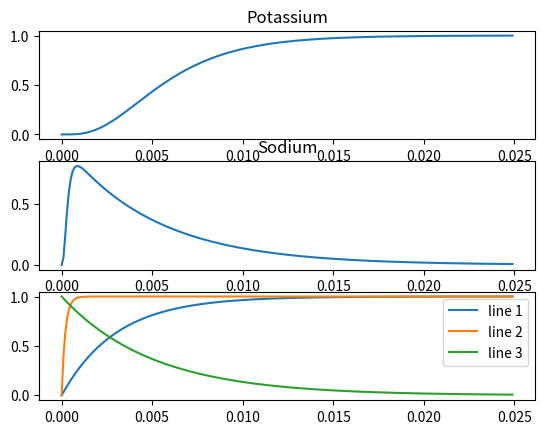

This chart was generated by the following Python code:
import numpy as np
import matplotlib as plt1
import matplotlib.pyplot as plt
# importing package

# first of all we should import libraries which we need in this program


t = np.arange(0, 0.025, 0.0001)


t_n = 0.003
t_m = 0.0002
t_h = 0.005

n = 1 - np.exp(-t / t_n)
m = 1 - np.exp(-t / t_m)
h = np.exp(-t / t_h)

# making these values and using pre.values to make them.
N = np.power(n, 4)
M = np.power(m, 3) * h


# first plot here
plt.subplot(3, 1, 1)
plt.plot(t, N)
plt.title("Potassium")



# 2nd plot here
plt.subplot(3, 1, 2)
plt.plot(t, M)
plt.title("Sodium")

# 3rd plot here
# plot lines
plt.subplot(3, 1, 3)
plt.plot(t, n, label = "line 1")
plt.plot(t, m, label = "line 2")
plt.plot(t, h, label = "line 3")
plt.legend()
plt.show()
